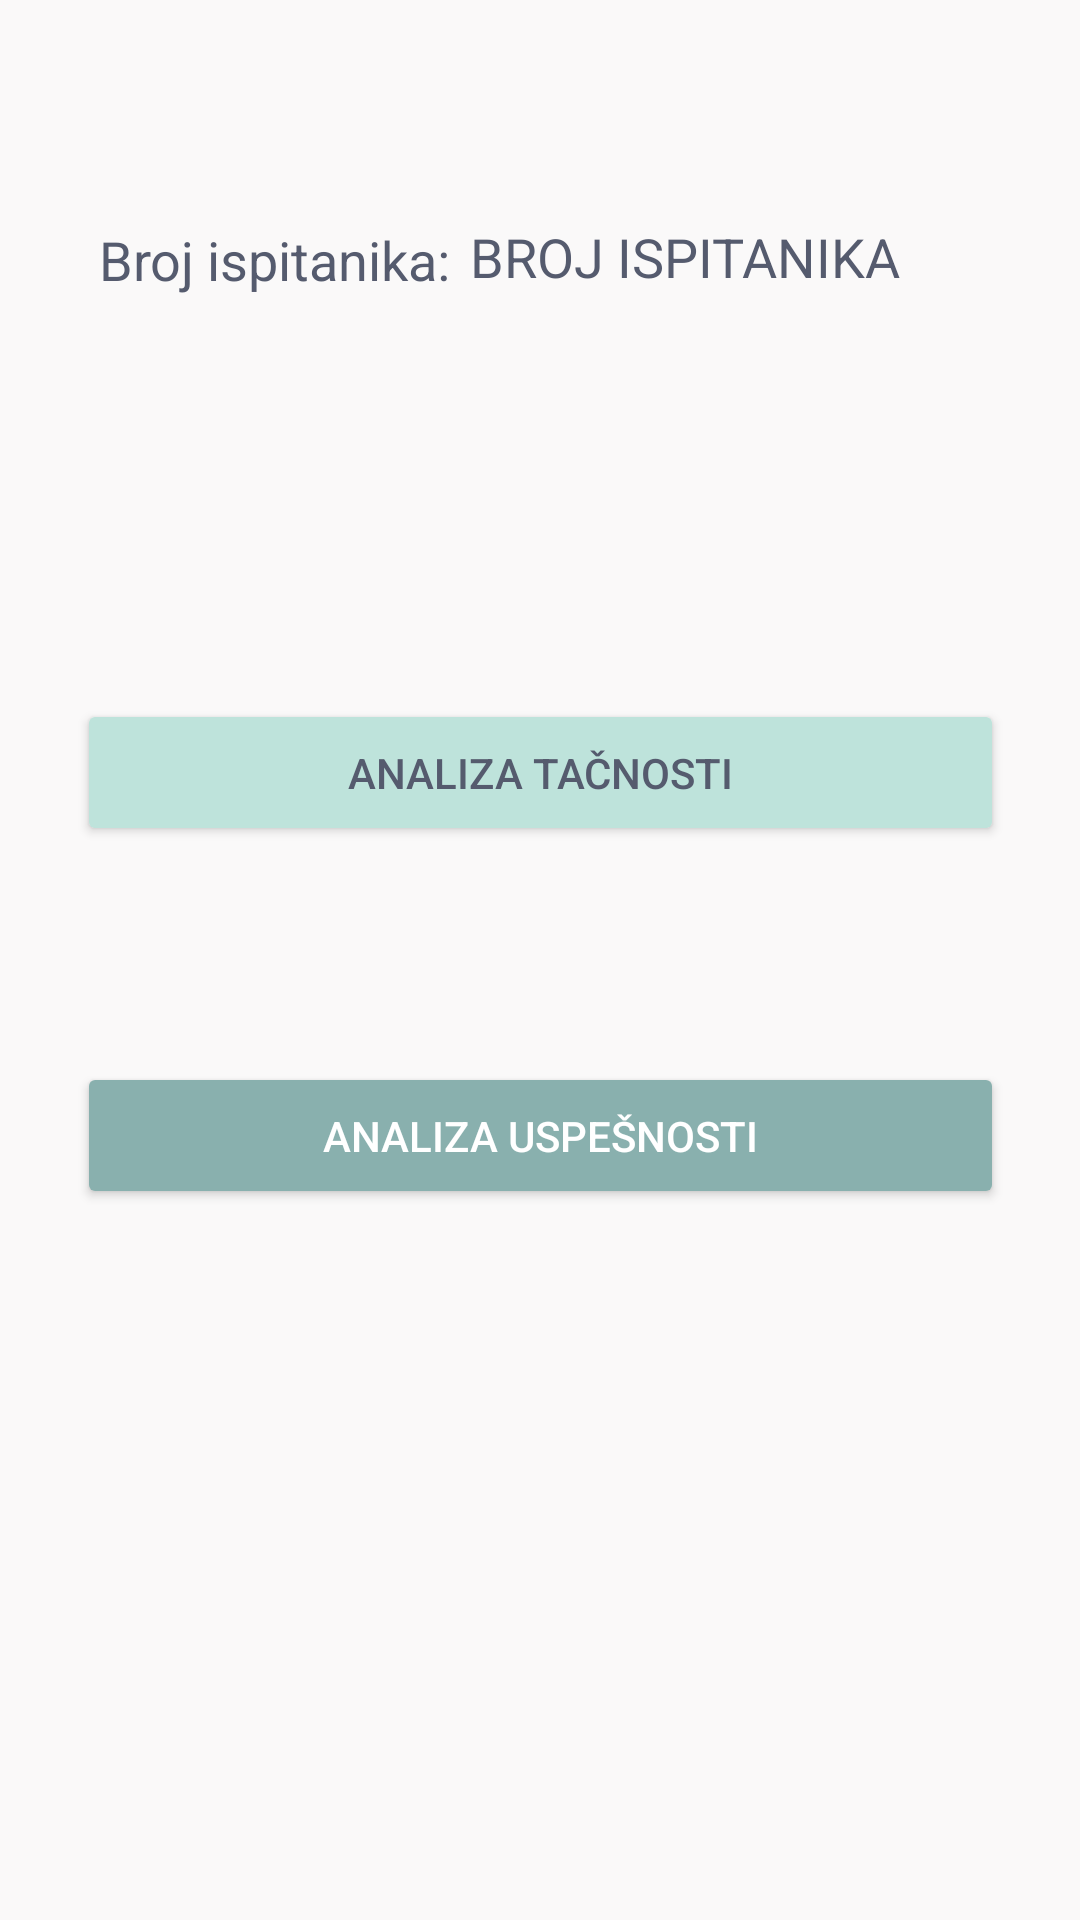

Layout XML and referenced resources for this Android screen:
<!-- AndroidManifest.xml: application theme Theme.EmotionApp -->
<!-- res/layout/activity_pocetna_admin.xml -->
<?xml version="1.0" encoding="utf-8"?>
<androidx.constraintlayout.widget.ConstraintLayout xmlns:android="http://schemas.android.com/apk/res/android"
    xmlns:app="http://schemas.android.com/apk/res-auto"
    xmlns:tools="http://schemas.android.com/tools"
    android:layout_width="match_parent"
    android:layout_height="match_parent"
    android:background="@color/pozadina"
    tools:context=".PocetnaAdmin">

    <TextView
        android:id="@+id/textView11"
        android:layout_width="wrap_content"
        android:layout_height="wrap_content"
        android:text="Broj ispitanika:"
        android:textColor="@color/tamna"
        android:textSize="18sp"
        app:layout_constraintBottom_toTopOf="@+id/btnTacnost"
        app:layout_constraintEnd_toEndOf="parent"
        app:layout_constraintHorizontal_bias="0.136"
        app:layout_constraintStart_toStartOf="parent"
        app:layout_constraintTop_toTopOf="parent"
        app:layout_constraintVertical_bias="0.357" />

    <Button
        android:id="@+id/btnTacnost"
        style="@style/Widget.AppCompat.Button"
        android:layout_width="309dp"
        android:layout_height="49dp"
        android:text="Analiza tačnosti"
        android:textColor="@color/tamna"
        app:backgroundTint="@color/dugme_svetlije"
        app:layout_constraintBottom_toBottomOf="parent"
        app:layout_constraintEnd_toEndOf="parent"
        app:layout_constraintStart_toStartOf="parent"
        app:layout_constraintTop_toTopOf="parent"
        app:layout_constraintVertical_bias="0.394" />

    <Button
        android:id="@+id/btnUspesnost"
        style="@style/Widget.AppCompat.Button"
        android:layout_width="309dp"
        android:layout_height="49dp"
        android:text="Analiza uspešnosti"
        android:textColor="@color/white"
        app:backgroundTint="@color/dugme_tamnije"
        app:layout_constraintBottom_toBottomOf="parent"
        app:layout_constraintEnd_toEndOf="parent"
        app:layout_constraintStart_toStartOf="parent"
        app:layout_constraintTop_toBottomOf="@+id/btnTacnost"
        app:layout_constraintVertical_bias="0.233" />

    <TextView
        android:id="@+id/textView12"
        android:layout_width="wrap_content"
        android:layout_height="wrap_content"
        android:text="BROJ ISPITANIKA"
        android:textColor="@color/tamna"
        android:textSize="18sp"
        app:layout_constraintBottom_toTopOf="@+id/btnTacnost"
        app:layout_constraintEnd_toEndOf="parent"
        app:layout_constraintHorizontal_bias="0.096"
        app:layout_constraintStart_toEndOf="@+id/textView11"
        app:layout_constraintTop_toTopOf="parent"
        app:layout_constraintVertical_bias="0.352" />
</androidx.constraintlayout.widget.ConstraintLayout>
<!-- resources referenced by this layout -->
<resources>
  <color name="dugme_svetlije">#bee3db</color>
  <color name="dugme_tamnije">#89b0ae</color>
  <color name="pozadina">#faf9f9</color>
  <color name="tamna">#555b6e</color>
  <color name="white">#FFFFFFFF</color>
  <style name="Theme.EmotionApp" parent="Theme.MaterialComponents.DayNight.DarkActionBar">
          
          <item name="colorPrimary">@color/pozadina</item>
          <item name="colorPrimaryVariant">@color/pozadina</item>
          <item name="colorOnPrimary">@color/white</item>
          
          <item name="colorSecondary">@color/black</item>
          <item name="colorSecondaryVariant">@color/teal_700</item>
          <item name="colorOnSecondary">@color/black</item>
          
          <item name="android:statusBarColor" tools:targetApi="l">?attr/windowNoTitle</item>
          
      </style>
  <color name="black">#FF000000</color>
  <color name="teal_700">#FF018786</color>
</resources>
